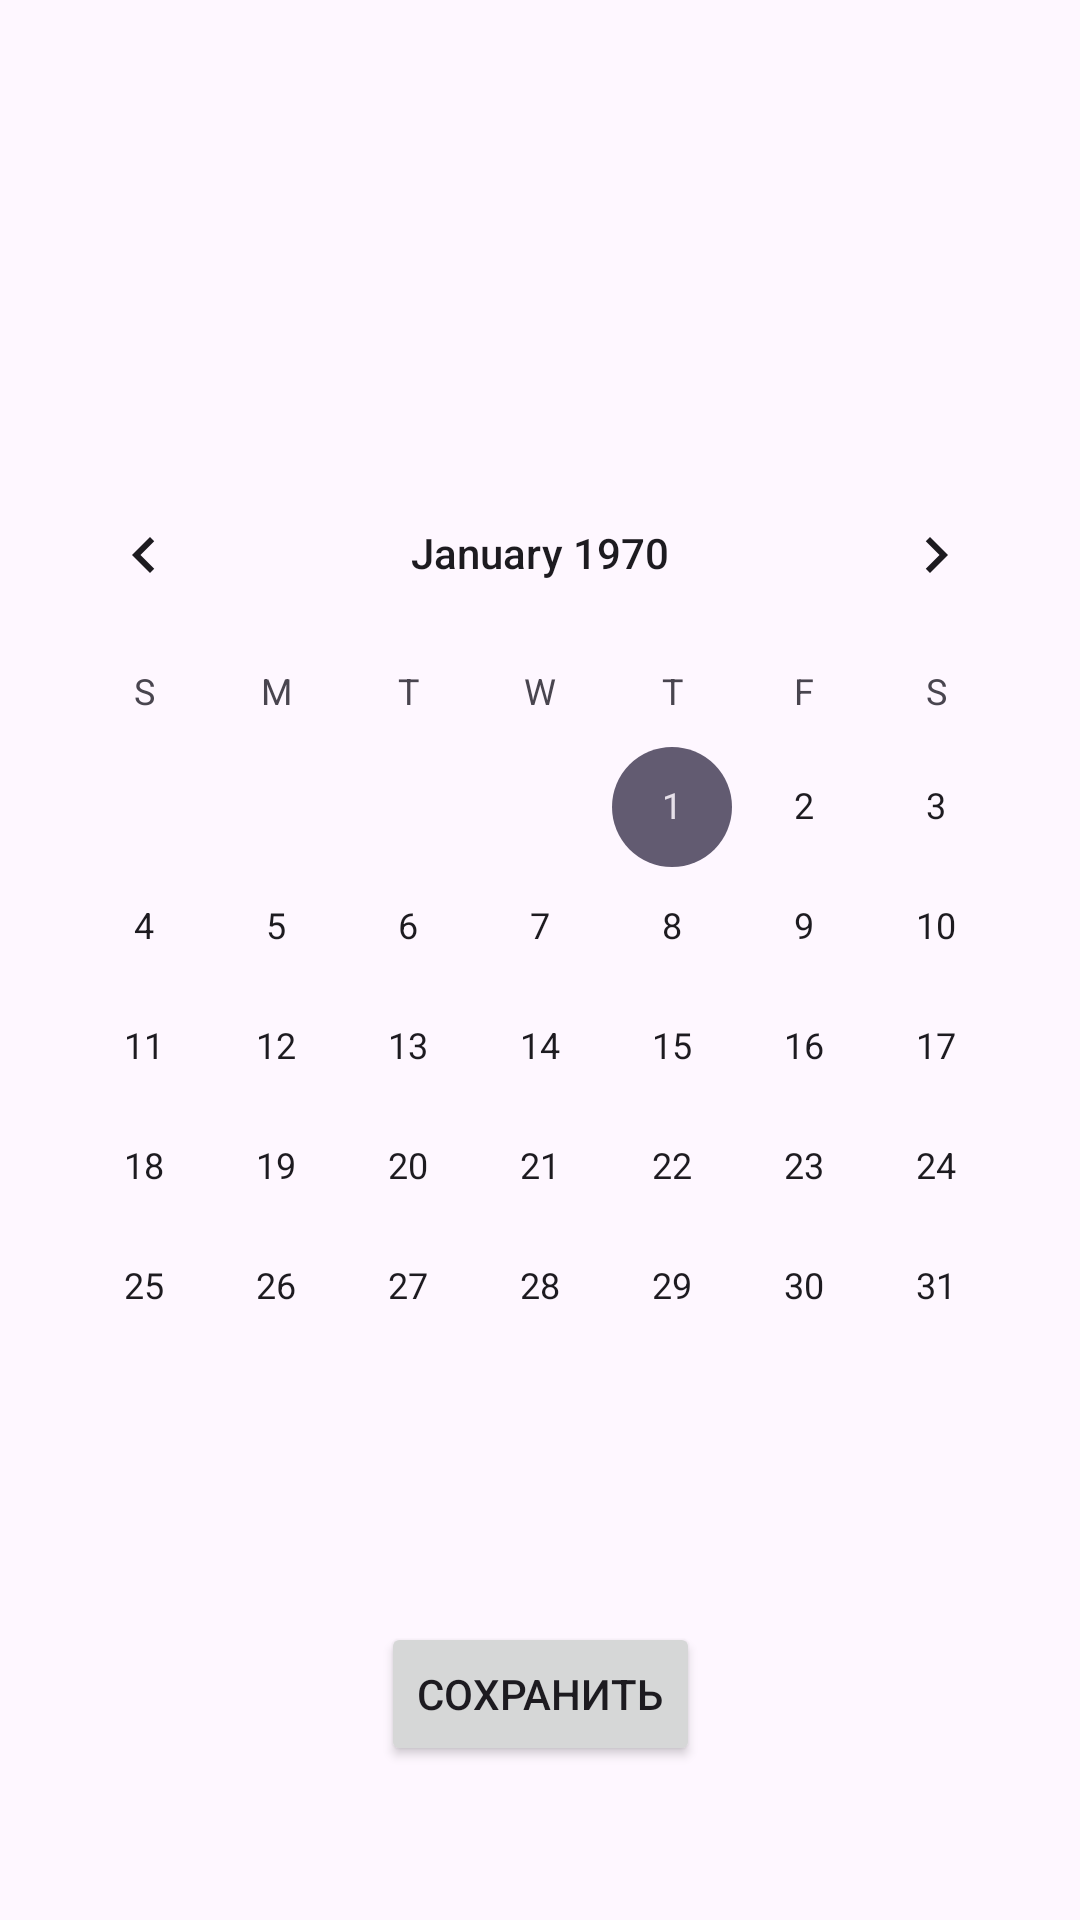

This screen was rendered from an Android layout file. Write that file and the resources it references.
<!-- AndroidManifest.xml: application theme Theme.Financial_application -->
<!-- res/layout/update_date.xml -->
<?xml version="1.0" encoding="utf-8"?>
<androidx.constraintlayout.widget.ConstraintLayout xmlns:android="http://schemas.android.com/apk/res/android"
    xmlns:app="http://schemas.android.com/apk/res-auto"
    xmlns:tools="http://schemas.android.com/tools"
    android:layout_width="match_parent"
    android:layout_height="match_parent">

    <CalendarView
        android:id="@+id/calendarView"
        android:layout_width="wrap_content"
        android:layout_height="wrap_content"

        android:onClick="onClick"

        app:layout_constraintBottom_toBottomOf="parent"
        app:layout_constraintEnd_toEndOf="parent"
        app:layout_constraintStart_toStartOf="parent"
        app:layout_constraintTop_toTopOf="parent" />

    <Button
        android:id="@+id/buttonSaveDate"
        android:layout_width="wrap_content"
        android:layout_height="wrap_content"
        android:text="Сохранить"
        app:layout_constraintBottom_toBottomOf="parent"
        app:layout_constraintEnd_toEndOf="parent"
        app:layout_constraintStart_toStartOf="parent"
        app:layout_constraintTop_toBottomOf="@+id/calendarView" />

</androidx.constraintlayout.widget.ConstraintLayout>
<!-- resources referenced by this layout -->
<resources>
  <style name="Theme.Financial_application" parent="Base.Theme.Financial_application" />
  <style name="Base.Theme.Financial_application" parent="Theme.Material3.DayNight.NoActionBar">
          
          
      </style>
</resources>
